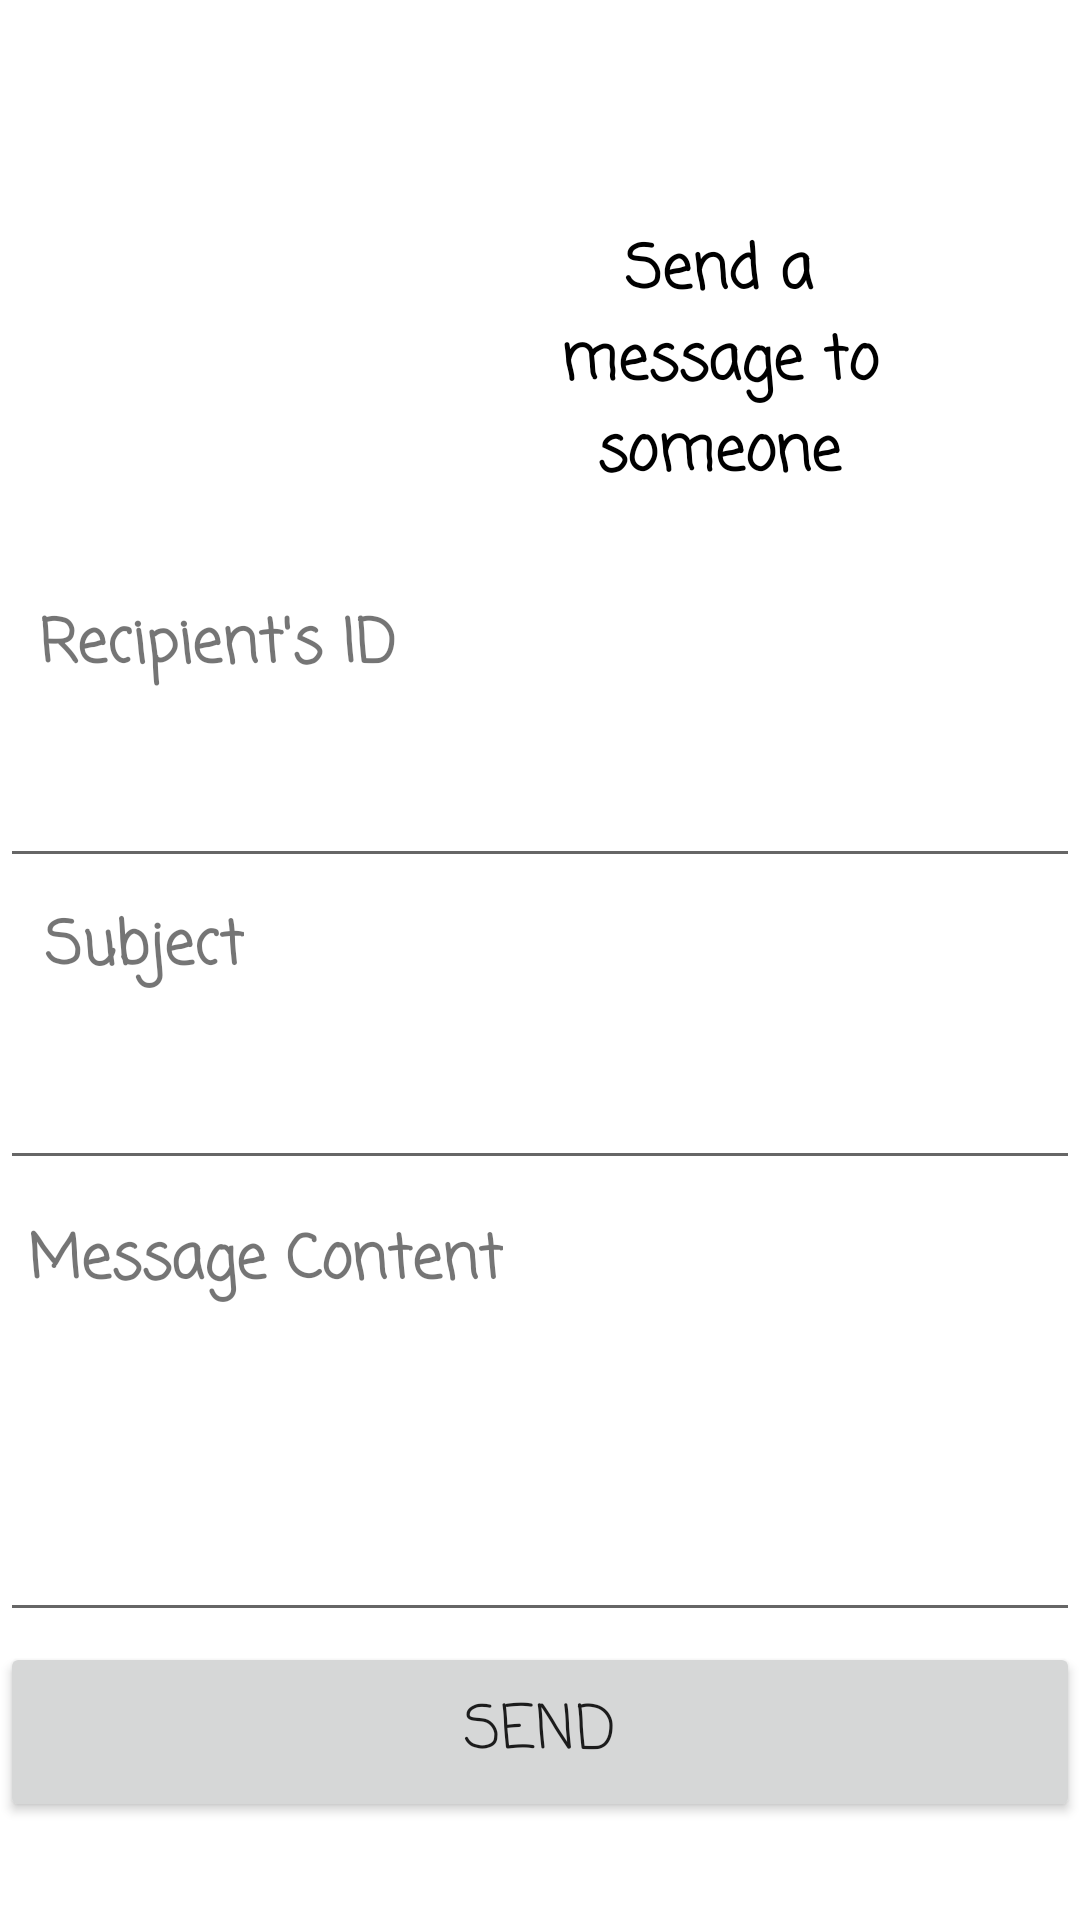

Produce the Android XML layout that renders to this screen, including the resource entries it uses.
<!-- AndroidManifest.xml: application theme Theme.OwlDataBase -->
<!-- res/layout/activity_send_messages.xml -->
<?xml version="1.0" encoding="utf-8"?>
<androidx.constraintlayout.widget.ConstraintLayout xmlns:android="http://schemas.android.com/apk/res/android"
    xmlns:app="http://schemas.android.com/apk/res-auto"
    xmlns:tools="http://schemas.android.com/tools"
    android:layout_width="match_parent"
    android:layout_height="match_parent"
    tools:context=".sendMessages">

    <TextView
        android:id="@+id/recipient_view"
        android:layout_width="wrap_content"
        android:layout_height="wrap_content"
        android:fontFamily="casual"
        android:text="Recipient's ID"
        android:textSize="20sp"
        android:textStyle="bold"
        app:layout_constraintBottom_toBottomOf="parent"
        app:layout_constraintEnd_toEndOf="parent"
        app:layout_constraintHorizontal_bias="0.054"
        app:layout_constraintStart_toStartOf="parent"
        app:layout_constraintTop_toTopOf="parent"
        app:layout_constraintVertical_bias="0.328" />

    <TextView
        android:id="@+id/subject_view"
        android:layout_width="wrap_content"
        android:layout_height="wrap_content"
        android:layout_marginTop="8dp"
        android:fontFamily="casual"
        android:text="Subject"
        android:textSize="20sp"
        android:textStyle="bold"
        app:layout_constraintEnd_toEndOf="parent"
        app:layout_constraintHorizontal_bias="0.051"
        app:layout_constraintStart_toStartOf="parent"
        app:layout_constraintTop_toBottomOf="@+id/recipient_text" />

    <TextView
        android:id="@+id/content_view"
        android:layout_width="wrap_content"
        android:layout_height="wrap_content"
        android:layout_marginTop="12dp"
        android:fontFamily="casual"
        android:text="Message Content"
        android:textSize="20sp"
        android:textStyle="bold"
        app:layout_constraintEnd_toEndOf="parent"
        app:layout_constraintHorizontal_bias="0.046"
        app:layout_constraintStart_toStartOf="parent"
        app:layout_constraintTop_toBottomOf="@+id/subject_text" />

    <EditText
        android:id="@+id/recipient_text"
        android:layout_width="match_parent"
        android:layout_height="50dp"
        android:layout_marginTop="12dp"
        android:ems="10"
        android:inputType="textPersonName"
        app:layout_constraintEnd_toEndOf="parent"
        app:layout_constraintHorizontal_bias="0.0"
        app:layout_constraintStart_toStartOf="parent"
        app:layout_constraintTop_toBottomOf="@+id/recipient_view" />

    <EditText
        android:id="@+id/subject_text"
        android:layout_width="match_parent"
        android:layout_height="50dp"
        android:layout_marginTop="12dp"
        android:ems="10"
        android:inputType="textPersonName"
        app:layout_constraintEnd_toEndOf="parent"
        app:layout_constraintHorizontal_bias="0.0"
        app:layout_constraintStart_toStartOf="parent"
        app:layout_constraintTop_toBottomOf="@+id/subject_view" />

    <EditText
        android:id="@+id/content_text"
        android:layout_width="match_parent"
        android:layout_height="100dp"
        android:layout_marginTop="8dp"
        android:ems="10"
        android:gravity="top|left"
        android:inputType="textPersonName"
        app:layout_constraintEnd_toEndOf="parent"
        app:layout_constraintHorizontal_bias="0.0"
        app:layout_constraintStart_toStartOf="parent"
        app:layout_constraintTop_toBottomOf="@+id/content_view" />

    <Button
        android:id="@+id/send_button"
        android:layout_width="match_parent"
        android:layout_height="60dp"
        android:fontFamily="casual"
        android:text="Send"
        android:textSize="20sp"
        app:layout_constraintBottom_toBottomOf="parent"
        app:layout_constraintEnd_toEndOf="parent"
        app:layout_constraintHorizontal_bias="0.0"
        app:layout_constraintStart_toStartOf="parent"
        app:layout_constraintTop_toBottomOf="@+id/content_text"
        app:layout_constraintVertical_bias="0.093" />

    <ImageView
        android:id="@+id/login_owl3"
        android:layout_width="159dp"
        android:layout_height="131dp"
        app:layout_constraintBottom_toBottomOf="parent"
        app:layout_constraintEnd_toEndOf="parent"
        app:layout_constraintHorizontal_bias="0.174"
        app:layout_constraintStart_toStartOf="parent"
        app:layout_constraintTop_toTopOf="parent"
        app:layout_constraintVertical_bias="0.108"
        app:srcCompat="@drawable/owl_logo" />

    <TextView
        android:id="@+id/send_messages_view"
        android:layout_width="150dp"
        android:layout_height="wrap_content"
        android:layout_marginStart="32dp"
        android:fontFamily="casual"
        android:gravity="center"
        android:text="Send a message to someone"
        android:textColor="@color/black"
        android:textSize="20sp"
        android:textStyle="bold"
        app:layout_constraintBottom_toBottomOf="parent"
        app:layout_constraintEnd_toEndOf="parent"
        app:layout_constraintHorizontal_bias="0.746"
        app:layout_constraintStart_toStartOf="parent"
        app:layout_constraintTop_toTopOf="parent"
        app:layout_constraintVertical_bias="0.137" />
</androidx.constraintlayout.widget.ConstraintLayout>
<!-- resources referenced by this layout -->
<resources>
  <color name="black">#FF000000</color>
  <style parent="Theme.MaterialComponents.Light.NoActionBar" name="Theme.OwlDataBase">
  
      
  
  
      <item name="colorPrimary">@color/purple_500</item>
  
      <item name="colorPrimaryVariant">@color/purple_700</item>
  
      <item name="colorOnPrimary">@color/white</item>
  
      
  
  
      <item name="colorSecondary">@color/teal_200</item>
  
      <item name="colorSecondaryVariant">@color/teal_700</item>
  
      <item name="colorOnSecondary">@color/black</item>
  
      
  
  
      <item name="android:statusBarColor" tools:targetApi="l">?attr/colorPrimaryVariant</item>
  
      
  
  
  </style>
  <color name="purple_500">#2F42AF</color>
  <color name="purple_700">#FF3700B3</color>
  <color name="white">#FFFFFFFF</color>
  <color name="teal_200">#FF03DAC5</color>
  <color name="teal_700">#FF018786</color>
</resources>
